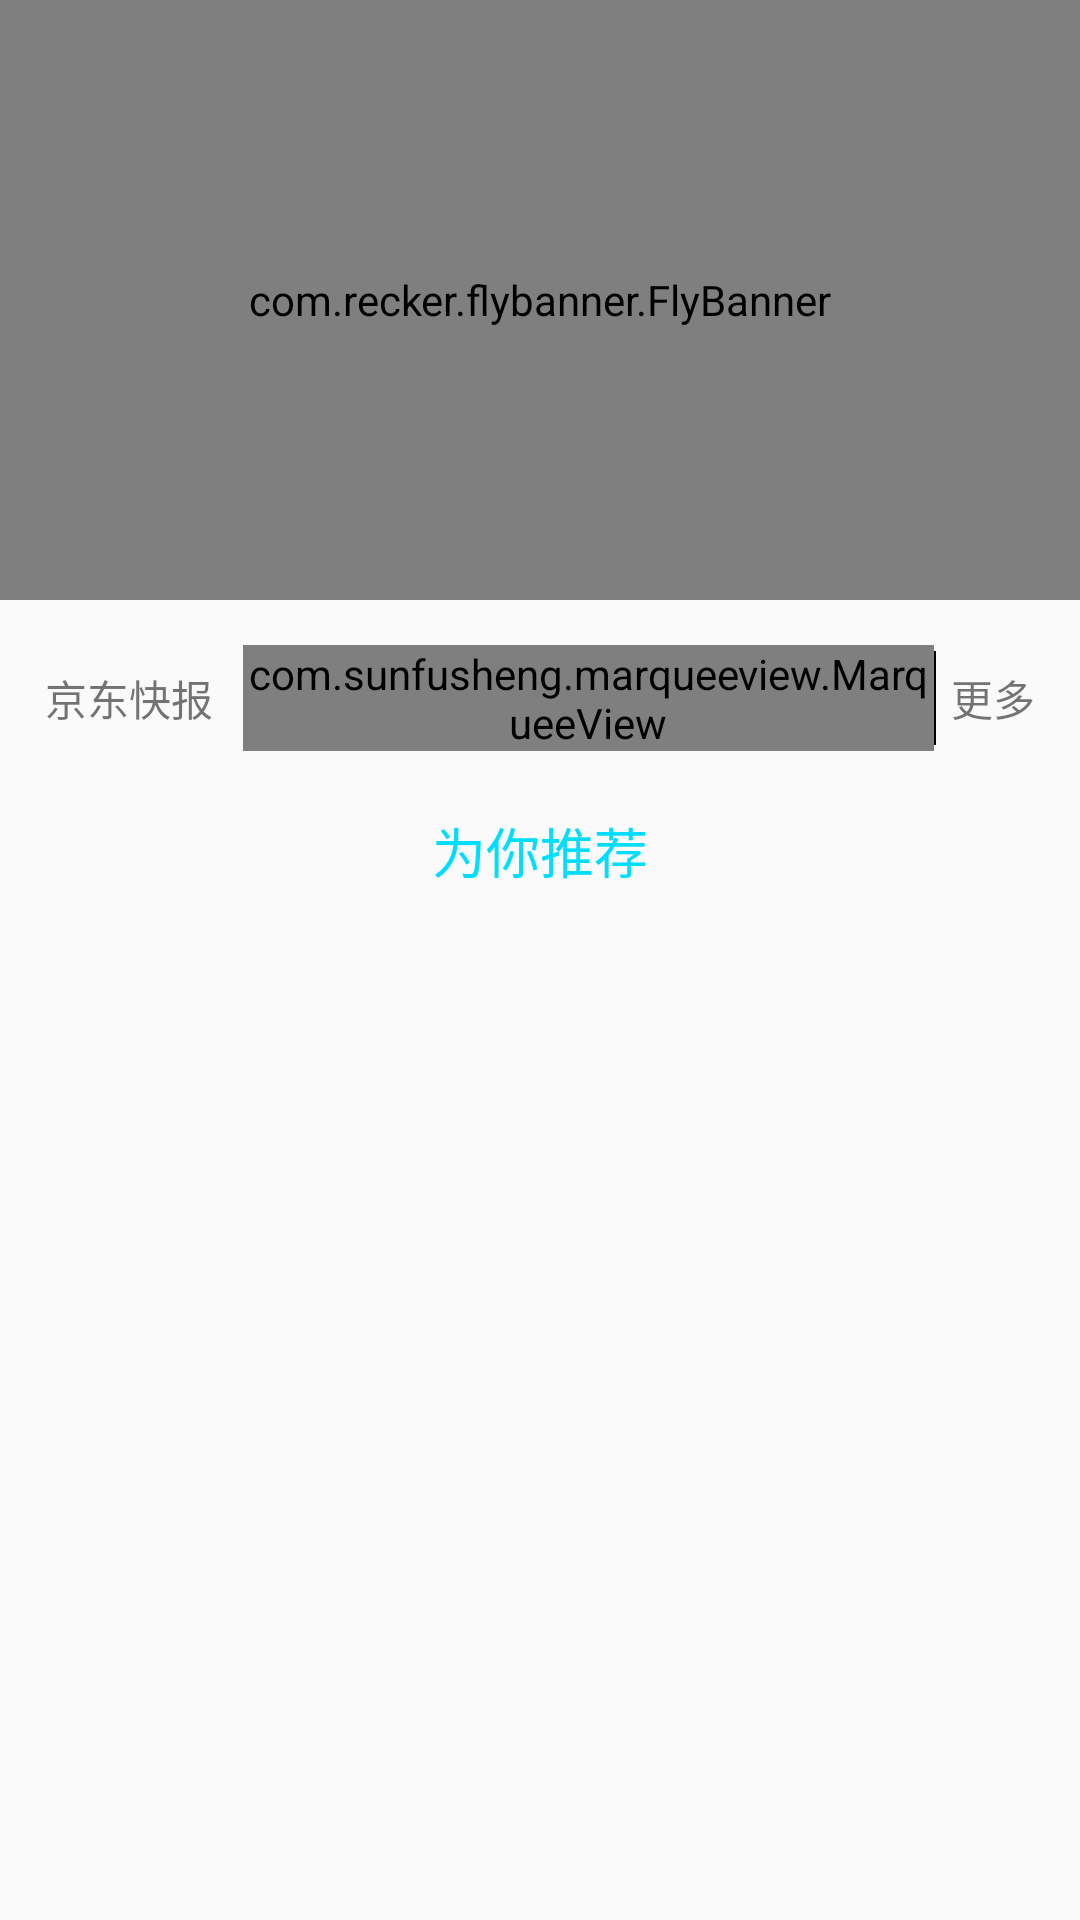

Reconstruct the res/layout file that produces this screen, plus the resources it refers to.
<!-- AndroidManifest.xml: application theme AppTheme -->
<!-- res/layout/home_layout.xml -->
<?xml version="1.0" encoding="utf-8"?>
    <ScrollView xmlns:android="http://schemas.android.com/apk/res/android"
        xmlns:app="http://schemas.android.com/apk/res-auto"
        android:layout_width="match_parent"
        android:layout_height="match_parent">

    <LinearLayout
        android:layout_width="match_parent"
        android:layout_height="match_parent"
        android:orientation="vertical">
        <com.recker.flybanner.FlyBanner
            android:id="@+id/banner_1"
            android:layout_width="match_parent"
            android:layout_height="200dp">

            <LinearLayout
                android:layout_width="match_parent"
                android:layout_height="wrap_content"
                android:layout_marginTop="10dp"
                android:orientation="horizontal">

                <TextView
                    android:id="@+id/text_code"
                    android:layout_width="0dp"
                    android:layout_height="wrap_content"
                    android:layout_margin="5dp"
                    android:layout_weight="1"
                    android:alpha="0.5"
                    android:background="@drawable/background_text"
                    android:drawableTop="@drawable/ic_code_24dp"
                    android:gravity="center"
                    android:text="扫啊扫"
                    android:textColor="#fff"
                    android:textSize="10dp" />

                <EditText
                    android:id="@+id/edit_search"
                    android:layout_width="0dp"
                    android:layout_height="40dp"
                    android:layout_weight="8"
                    android:background="@drawable/background_edit"
                    android:drawableLeft="@drawable/ic_search_black_24dp"
                    android:hint="请输入商品信息" />

                <TextView
                    android:id="@+id/text_msg"
                    android:layout_width="0dp"
                    android:layout_height="wrap_content"
                    android:layout_margin="5dp"
                    android:layout_weight="1"
                    android:alpha="0.5"
                    android:background="@drawable/background_text"
                    android:drawableTop="@drawable/ic_chat_black_24dp"
                    android:gravity="center"
                    android:text="消息"
                    android:textColor="#fff"
                    android:textSize="10dp" />
            </LinearLayout>

        </com.recker.flybanner.FlyBanner>

        <android.support.v7.widget.RecyclerView
            android:id="@+id/recyc_view_nine"
            android:layout_width="match_parent"
            android:layout_height="wrap_content"/>

        <LinearLayout
            android:layout_width="match_parent"
            android:layout_height="wrap_content"
            android:layout_margin="10dp"
            android:gravity="center_vertical"

            android:orientation="horizontal"
            android:padding="5dp">

            <TextView
                android:layout_width="wrap_content"
                android:layout_height="wrap_content"
                android:text="京东快报" />

            <com.sunfusheng.marqueeview.MarqueeView
                android:id="@+id/marqueeView"
                android:layout_width="0dp"
                android:layout_height="wrap_content"
                android:layout_marginLeft="10dp"
                android:layout_weight="1"
                app:mvAnimDuration="1000"
                app:mvDirection="bottom_to_top"
                app:mvInterval="3000"
                app:mvSingleLine="true"
                app:mvTextColor="#000000"
                app:mvTextSize="14sp" />

            <View
                android:layout_width="0.5dp"
                android:layout_height="match_parent"
                android:layout_marginTop="2dp"
                android:layout_marginBottom="2dp"
                android:background="#000000" />

            <TextView
                android:layout_width="wrap_content"
                android:layout_height="wrap_content"
                android:layout_marginLeft="5dp"
                android:text="更多" />
        </LinearLayout>

        <TextView
            android:layout_width="match_parent"
            android:layout_height="wrap_content"
            android:gravity="center"
            android:paddingTop="5dp"
            android:paddingBottom="5dp"
            android:text="为你推荐"
            android:textColor="#00ddff"
            android:textSize="18sp" />

        <android.support.v7.widget.RecyclerView
            android:id="@+id/recyc_view_tuijian"
            android:layout_width="match_parent"
            android:layout_height="match_parent" />
    </LinearLayout>
    </ScrollView>
<!-- resources referenced by this layout -->
<resources>
  <!-- drawable background_edit (drawable) -->
  <?xml version="1.0" encoding="utf-8"?>
  <shape xmlns:android="http://schemas.android.com/apk/res/android">
  
      //这里是Linearlayout布局的背景颜色
      <solid android:color="#FFFFFF" />
      <padding
          android:bottom="5dp"
          android:left="5dp"
          android:right="5dp"
          android:top="5dp" />
      //角的话，里边有参数可以单独设置
      <corners android:radius="20dp" />
  </shape>
  <!-- drawable background_text (drawable) -->
  <?xml version="1.0" encoding="utf-8"?>
  <shape xmlns:android="http://schemas.android.com/apk/res/android">
  
      //这里是Linearlayout布局的背景颜色
      <solid android:color="#000" />
      <padding
          android:bottom="5dp"
          android:left="5dp"
          android:right="5dp"
          android:top="5dp" />
      //角的话，里边有参数可以单独设置
      <corners android:radius="90dp" />
  </shape>
  <!-- drawable ic_chat_black_24dp (drawable) -->
  <vector xmlns:android="http://schemas.android.com/apk/res/android"
      android:width="30dp"
      android:height="30dp"
      android:tint="#464646"
      android:viewportWidth="24.0"
      android:viewportHeight="24.0">
      <path
          android:fillColor="#fff"
          android:pathData="M20,2L4,2c-1.1,0 -1.99,0.9 -1.99,2L2,22l4,-4h14c1.1,0 2,-0.9 2,-2L22,4c0,-1.1 -0.9,-2 -2,-2zM6,9h12v2L6,11L6,9zM14,14L6,14v-2h8v2zM18,8L6,8L6,6h12v2z" />
  </vector>
  <!-- drawable ic_code_24dp (drawable) -->
  <vector xmlns:android="http://schemas.android.com/apk/res/android"
      android:width="30dp"
      android:height="30dp"
      android:tint="#464646"
      android:viewportWidth="24.0"
      android:viewportHeight="24.0">
      <path
          android:fillColor="#fff"
          android:pathData="M5,15L3,15v4c0,1.1 0.9,2 2,2h4v-2L5,19v-4zM5,5h4L9,3L5,3c-1.1,0 -2,0.9 -2,2v4h2L5,5zM19,3h-4v2h4v4h2L21,5c0,-1.1 -0.9,-2 -2,-2zM19,19h-4v2h4c1.1,0 2,-0.9 2,-2v-4h-2v4zM12,9c-1.66,0 -3,1.34 -3,3s1.34,3 3,3 3,-1.34 3,-3 -1.34,-3 -3,-3z" />
  </vector>
  <style name="AppTheme" parent="Theme.AppCompat.Light.NoActionBar">
          
          <item name="colorPrimary">@color/colorPrimary</item>
          <item name="colorPrimaryDark">@color/colorPrimaryDark</item>
          <item name="colorAccent">@color/colorAccent</item>
      </style>
  <color name="colorPrimary">#008577</color>
  <color name="colorPrimaryDark">#00574B</color>
  <color name="colorAccent">#D81B60</color>
</resources>
